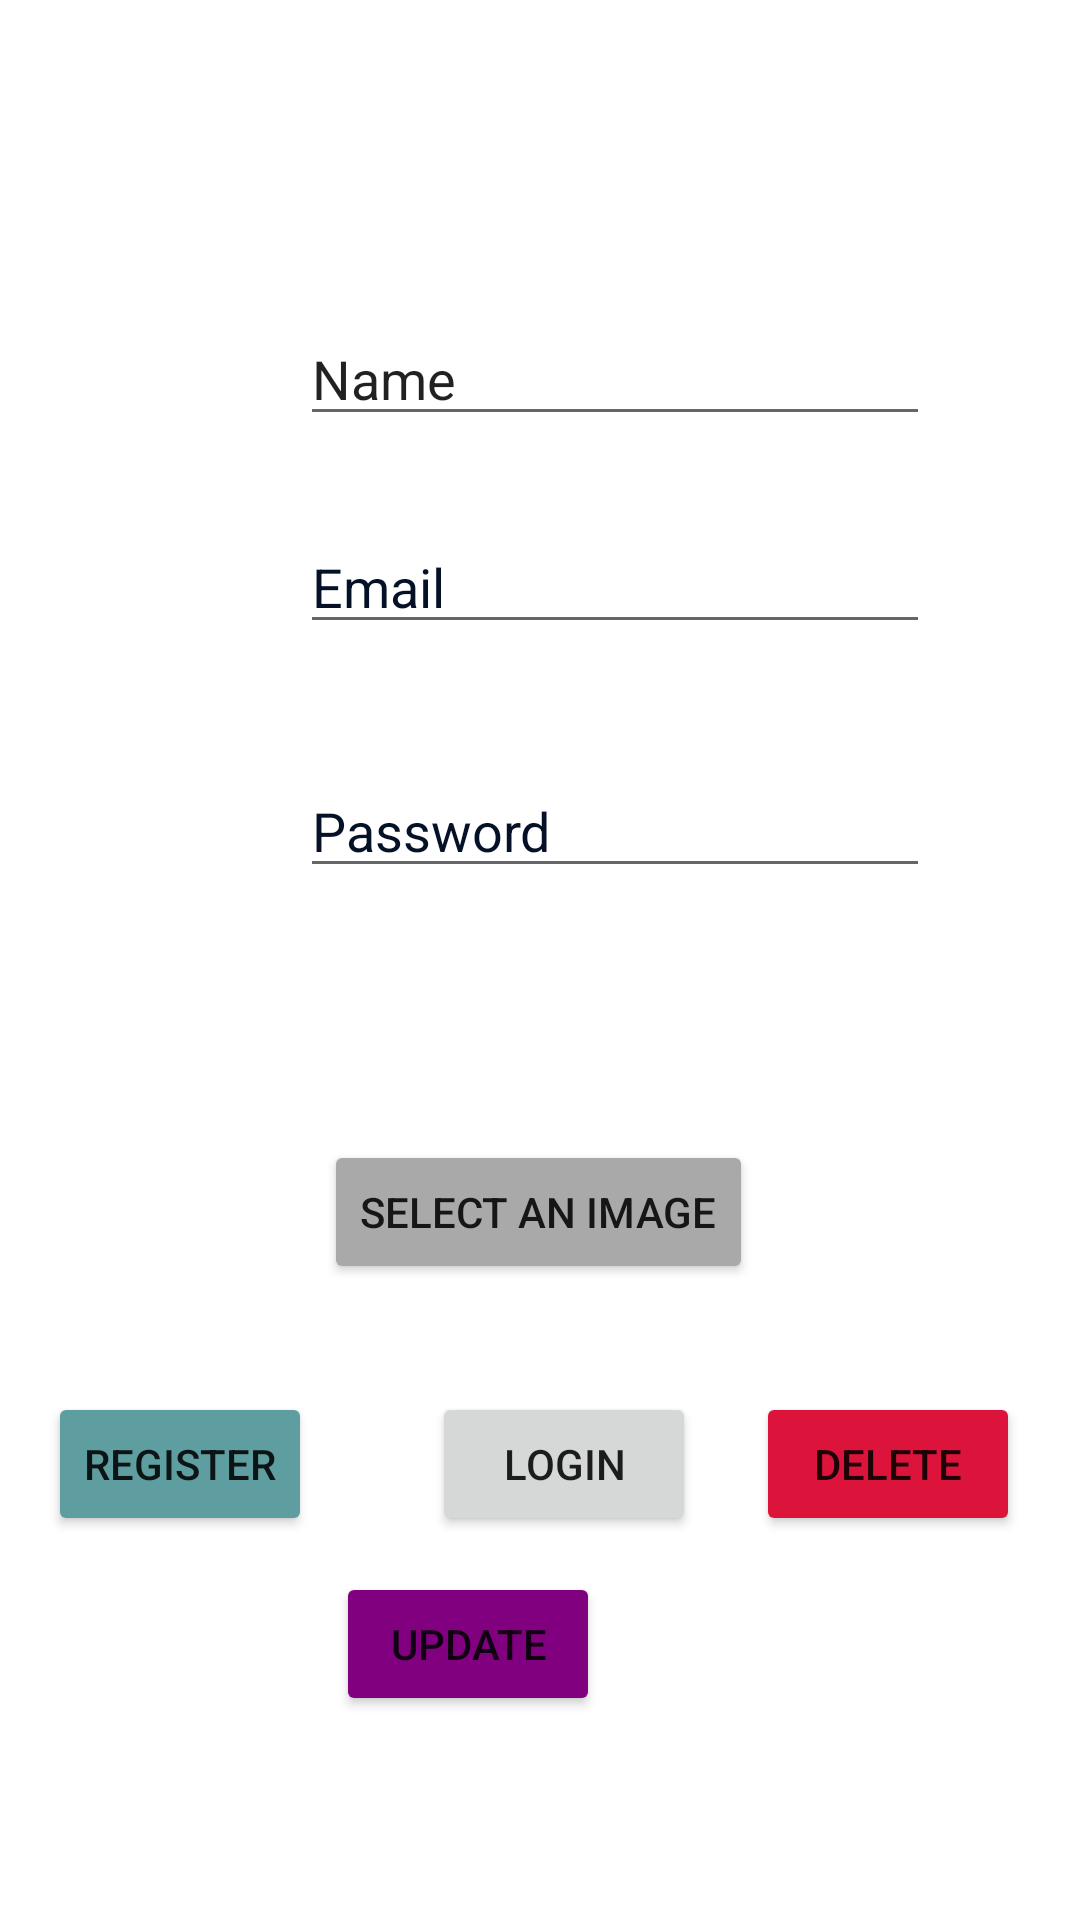

Android layout source for this screen:
<!-- AndroidManifest.xml: application theme AppTheme -->
<!-- res/layout/activity_fire_base_test.xml -->
<?xml version="1.0" encoding="utf-8"?>
<androidx.constraintlayout.widget.ConstraintLayout xmlns:android="http://schemas.android.com/apk/res/android"
    xmlns:app="http://schemas.android.com/apk/res-auto"
    xmlns:tools="http://schemas.android.com/tools"
    android:layout_width="match_parent"
    android:layout_height="match_parent"
    tools:context=".FireBaseTestActivity">

    <EditText
        android:id="@+id/txtName"
        android:layout_width="wrap_content"
        android:layout_height="wrap_content"
        android:layout_marginStart="100dp"
        android:layout_marginLeft="100dp"
        android:layout_marginTop="104dp"
        android:ems="10"
        android:inputType="textPersonName"
        android:text="Name"
        app:layout_constraintStart_toStartOf="parent"
        app:layout_constraintTop_toTopOf="parent" />

    <EditText
        android:id="@+id/txtPassword"
        android:layout_width="wrap_content"
        android:layout_height="wrap_content"
        android:layout_marginTop="40dp"
        android:ems="10"
        android:hint="Password"
        android:inputType="textPassword"
        app:layout_constraintEnd_toEndOf="@+id/txtEmail"
        app:layout_constraintTop_toBottomOf="@+id/txtEmail" />

    <EditText
        android:id="@+id/txtEmail"
        android:layout_width="wrap_content"
        android:layout_height="wrap_content"
        android:layout_marginTop="28dp"
        android:ems="10"
        android:hint="Email"
        android:inputType="textEmailAddress"
        app:layout_constraintEnd_toEndOf="@+id/txtName"
        app:layout_constraintTop_toBottomOf="@+id/txtName" />

    <Button
        android:id="@+id/btnImagePicker"
        android:layout_width="wrap_content"
        android:layout_height="wrap_content"
        android:layout_marginTop="84dp"
        android:text="Select an image"
        app:backgroundTint="@color/DarkGray"
        app:layout_constraintEnd_toEndOf="parent"
        app:layout_constraintHorizontal_bias="0.497"
        app:layout_constraintStart_toStartOf="parent"
        app:layout_constraintTop_toBottomOf="@+id/txtPassword" />

    <Button
        android:id="@+id/btnRegister"
        android:layout_width="wrap_content"
        android:layout_height="wrap_content"
        android:layout_marginStart="16dp"
        android:layout_marginLeft="16dp"
        android:layout_marginBottom="12dp"
        android:text="Register"
        app:backgroundTint="@color/CadetBlue"
        app:layout_constraintBottom_toTopOf="@+id/btnUpdate"
        app:layout_constraintStart_toStartOf="parent" />

    <Button
        android:id="@+id/btnUpdate"
        android:layout_width="wrap_content"
        android:layout_height="wrap_content"
        android:layout_marginTop="96dp"
        android:layout_marginEnd="52dp"
        android:layout_marginRight="52dp"
        android:text="Update"
        app:backgroundTint="@color/Purple"
        app:layout_constraintEnd_toStartOf="@+id/btnDelete"
        app:layout_constraintTop_toBottomOf="@+id/btnImagePicker" />

    <Button
        android:id="@+id/btnDelete"
        android:layout_width="wrap_content"
        android:layout_height="wrap_content"
        android:layout_marginEnd="20dp"
        android:layout_marginRight="20dp"
        android:layout_marginBottom="60dp"
        android:text="Delete"
        app:backgroundTint="@color/Crimson"
        app:layout_constraintBottom_toBottomOf="@+id/btnUpdate"
        app:layout_constraintEnd_toEndOf="parent" />

    <Button
        android:id="@+id/btnLogin"
        android:layout_width="wrap_content"
        android:layout_height="wrap_content"
        android:layout_marginStart="40dp"
        android:layout_marginLeft="40dp"
        android:text="Login"
        app:layout_constraintStart_toEndOf="@+id/btnRegister"
        app:layout_constraintTop_toTopOf="@+id/btnRegister" />

    <ImageView
        android:id="@+id/imageView"
        android:layout_width="wrap_content"
        android:layout_height="wrap_content"
        tools:layout_editor_absoluteX="45dp"
        tools:layout_editor_absoluteY="566dp"
        tools:srcCompat="@tools:sample/avatars" />

</androidx.constraintlayout.widget.ConstraintLayout>
<!-- resources referenced by this layout -->
<resources>
  <color name="CadetBlue">#5F9EA0</color>
  <color name="Crimson">#DC143C</color>
  <color name="DarkGray">#A9A9A9</color>
  <color name="Purple">#800080</color>
  <style name="AppTheme" parent="Theme.MaterialComponents.Light">
          
          <item name="colorPrimary">@color/RaisinBlack</item>
          <item name="colorPrimaryDark">@color/RaisinBlack</item>
          <item name="colorAccent">@color/colorAccent</item>
          <item name="boxStrokeColor">#fff</item>
          <item name="android:textColorHint">@color/OxfordBlue</item>
      </style>
  <color name="RaisinBlack">#343442</color>
  <color name="colorAccent">#03DAC5</color>
  <color name="OxfordBlue">#041126</color>
</resources>
